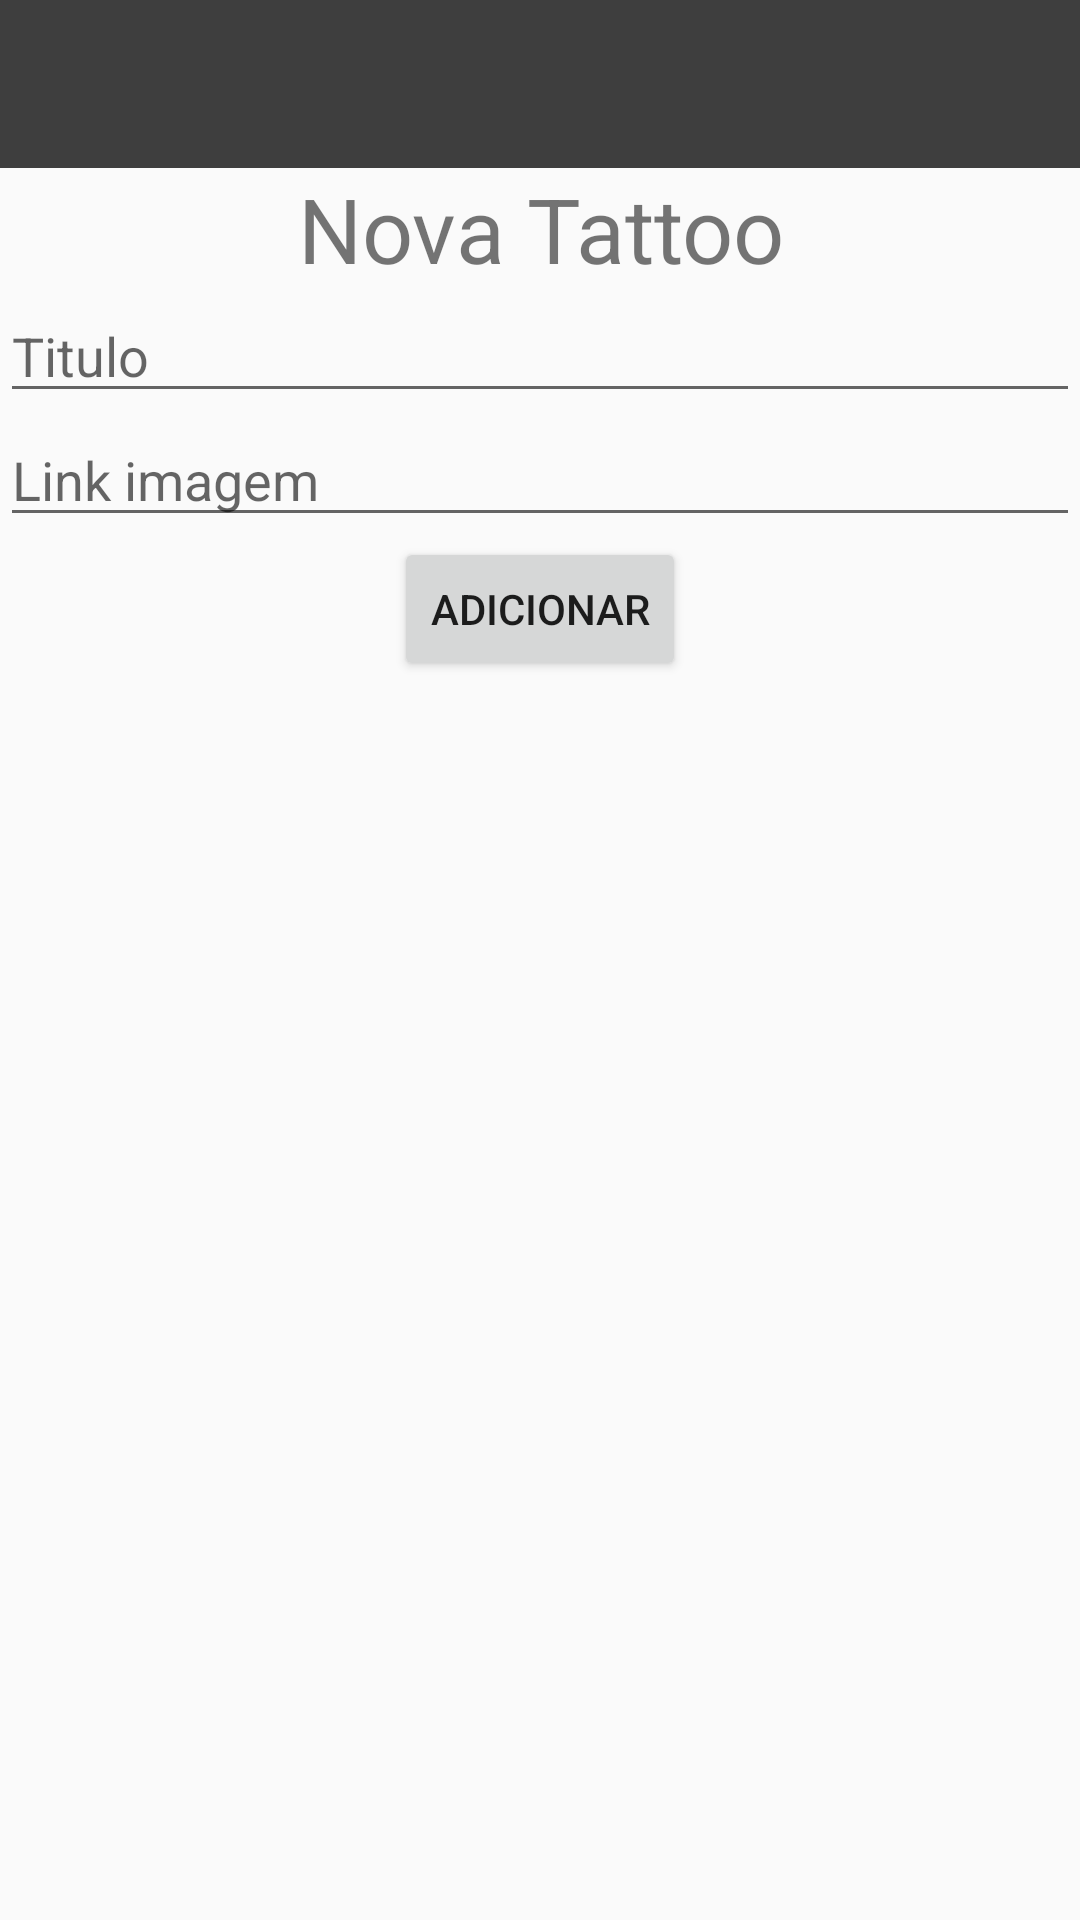

Layout XML and referenced resources for this Android screen:
<!-- AndroidManifest.xml: application theme AppTheme -->
<!-- res/layout/activity_adicionar.xml -->
<?xml version="1.0" encoding="utf-8"?>
<LinearLayout xmlns:android="http://schemas.android.com/apk/res/android"
    xmlns:app="http://schemas.android.com/apk/res-auto"
    xmlns:tools="http://schemas.android.com/tools"
    android:layout_width="match_parent"
    android:layout_height="match_parent"
    tools:context=".AdicionarActivity"
    android:orientation="vertical">
    <include layout="@layout/toolbar"/>

    <TextView
        android:id="@+id/textView"
        android:layout_width="match_parent"
        android:layout_height="wrap_content"
        android:gravity="center"
        android:text="Nova Tattoo"
        android:textSize="30sp" />

    <EditText
        android:id="@+id/editTextTitulo"
        android:layout_width="match_parent"
        android:layout_height="wrap_content"
        android:ems="10"
        android:hint="Titulo"
        android:inputType="textPersonName" />

    <EditText
        android:id="@+id/editTextImg"
        android:layout_width="match_parent"
        android:layout_height="wrap_content"
        android:ems="10"
        android:hint="Link imagem"
        android:inputType="textPersonName" />

    <Button
        android:id="@+id/buttonAdicionar"
        android:layout_width="wrap_content"
        android:layout_height="wrap_content"
        android:layout_gravity="center"
        android:text="Adicionar" />

</LinearLayout>
<!-- res/layout/toolbar.xml (included above) -->
<?xml version="1.0" encoding="utf-8"?>
<android.support.v7.widget.Toolbar xmlns:android="http://schemas.android.com/apk/res/android"
    android:layout_width="match_parent"
    android:layout_height="wrap_content"
    android:id="@+id/toolbar"
    android:background="?attr/colorPrimary"
    android:minHeight="?attr/actionBarSize"
    android:theme="@style/ThemeOverlay.AppCompat.Dark.ActionBar"
    >

</android.support.v7.widget.Toolbar>
<!-- resources referenced by this layout -->
<resources>
  <style name="AppTheme" parent="Base.Theme.AppCompat.Light.DarkActionBar">
          
          <item name="colorPrimary">@color/colorPrimary</item>
          <item name="colorPrimaryDark">@color/colorPrimaryDark</item>
          <item name="colorAccent">@color/colorAccent</item>
          
          
      </style>
  <color name="colorPrimary">#3e3e3e</color>
  <color name="colorPrimaryDark">#252525</color>
  <color name="colorAccent">#0066ff</color>
</resources>
